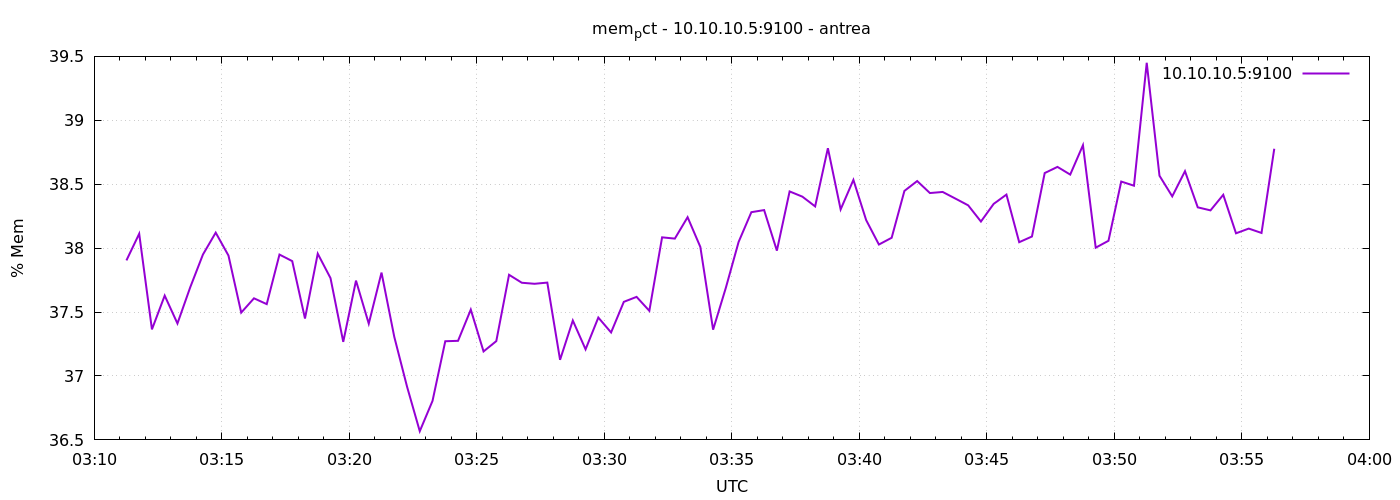

Source data for this figure (header and first rows):
1777864276	37.904067256262884
1777864306	38.11
1777864336	37.36
1777864366	37.63
1777864396	37.41
1777864426	37.69
1777864456	37.95
1777864486	38.12
1777864516	37.94
1777864546	37.5
1777864576	37.61
1777864606	37.56
1777864636	37.95
1777864666	37.9
1777864696	37.45
1777864726	37.96
1777864756	37.77
1777864786	37.27
1777864816	37.75
1777864846	37.41
1777864876	37.81
1777864906	37.31
1777864936	36.92
1777864966	36.57
1777864996	36.81
1777865026	37.27
1777865056	37.27
1777865086	37.52
1777865116	37.19
1777865146	37.27
1777865176	37.79
1777865206	37.73
1777865236	37.72
1777865266	37.73
1777865296	37.13
1777865326	37.43
1777865356	37.21
1777865386	37.46
1777865416	37.34
1777865446	37.58
1777865476	37.62
1777865506	37.51
1777865536	38.08
1777865566	38.07
1777865596	38.24
1777865626	38.01
1777865656	37.36
1777865686	37.69
1777865716	38.05
1777865746	38.28
1777865776	38.3
1777865806	37.98
1777865836	38.44
1777865866	38.4
1777865896	38.33
1777865926	38.78
1777865956	38.3
1777865986	38.53
1777866016	38.22
1777866046	38.03
1777866076	38.08
... 30 more rows
